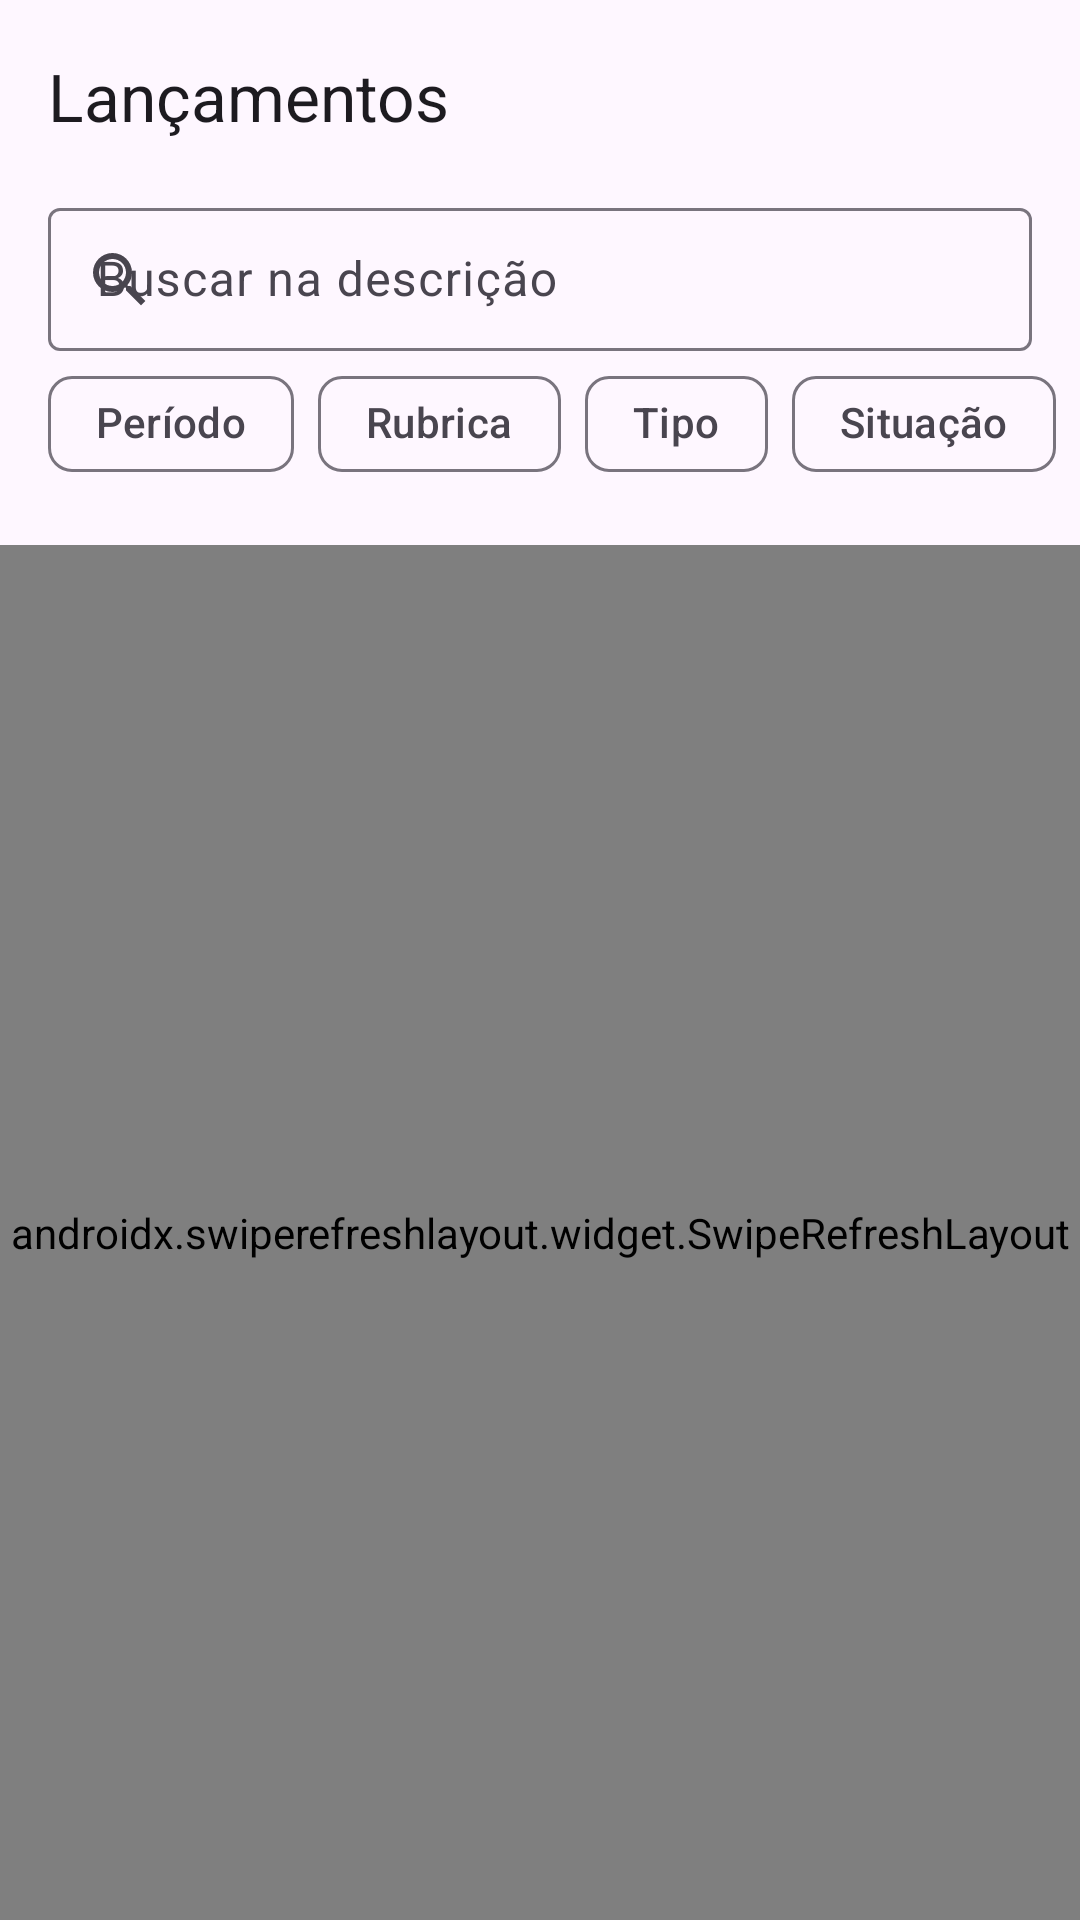

Android layout source for this screen:
<!-- AndroidManifest.xml: application theme Theme.GestaoFinanceira -->
<!-- res/layout/activity_lancamentos.xml -->
<?xml version="1.0" encoding="utf-8"?>
<androidx.coordinatorlayout.widget.CoordinatorLayout xmlns:android="http://schemas.android.com/apk/res/android"
    xmlns:app="http://schemas.android.com/apk/res-auto"
    android:id="@+id/raiz"
    android:layout_width="match_parent"
    android:layout_height="match_parent"
    android:fitsSystemWindows="true">

    <LinearLayout
        android:layout_width="match_parent"
        android:layout_height="match_parent"
        android:orientation="vertical">

        <com.google.android.material.appbar.MaterialToolbar
            android:id="@+id/toolbar"
            android:layout_width="match_parent"
            android:layout_height="wrap_content"
            app:title="@string/lancamentos" />

        <com.google.android.material.textfield.TextInputLayout
            android:id="@+id/campo_busca"
            style="@style/Widget.Material3.TextInputLayout.OutlinedBox.Dense"
            android:layout_width="match_parent"
            android:layout_height="wrap_content"
            android:layout_marginHorizontal="@dimen/margem_tela"
            android:hint="@string/buscar_descricao"
            app:endIconMode="clear_text"
            app:startIconDrawable="@drawable/ic_busca">

            <com.google.android.material.textfield.TextInputEditText
                android:id="@+id/busca"
                android:layout_width="match_parent"
                android:layout_height="wrap_content"
                android:imeOptions="actionSearch"
                android:inputType="text"
                android:maxLines="1" />
        </com.google.android.material.textfield.TextInputLayout>

        <HorizontalScrollView
            android:layout_width="match_parent"
            android:layout_height="wrap_content"
            android:scrollbars="none">

            <com.google.android.material.chip.ChipGroup
                android:id="@+id/filtros"
                android:layout_width="wrap_content"
                android:layout_height="wrap_content"
                android:paddingHorizontal="@dimen/margem_tela"
                app:singleLine="true">

                <com.google.android.material.chip.Chip
                    android:id="@+id/filtro_periodo"
                    style="@style/Widget.Material3.Chip.Filter"
                    android:layout_width="wrap_content"
                    android:layout_height="wrap_content"
                    android:text="@string/filtro_periodo" />

                <com.google.android.material.chip.Chip
                    android:id="@+id/filtro_rubrica"
                    style="@style/Widget.Material3.Chip.Filter"
                    android:layout_width="wrap_content"
                    android:layout_height="wrap_content"
                    android:text="@string/filtro_rubrica" />

                <com.google.android.material.chip.Chip
                    android:id="@+id/filtro_tipo"
                    style="@style/Widget.Material3.Chip.Filter"
                    android:layout_width="wrap_content"
                    android:layout_height="wrap_content"
                    android:text="@string/filtro_tipo" />

                <com.google.android.material.chip.Chip
                    android:id="@+id/filtro_situacao"
                    style="@style/Widget.Material3.Chip.Filter"
                    android:layout_width="wrap_content"
                    android:layout_height="wrap_content"
                    android:text="@string/filtro_situacao" />

                <com.google.android.material.chip.Chip
                    android:id="@+id/filtro_limpar"
                    style="@style/Widget.Material3.Chip.Assist"
                    android:layout_width="wrap_content"
                    android:layout_height="wrap_content"
                    android:text="@string/limpar_filtros"
                    android:visibility="gone" />
            </com.google.android.material.chip.ChipGroup>
        </HorizontalScrollView>

        <TextView
            android:id="@+id/contagem"
            android:layout_width="match_parent"
            android:layout_height="wrap_content"
            android:layout_marginHorizontal="@dimen/margem_tela"
            android:textAppearance="?attr/textAppearanceBodySmall" />

        <FrameLayout
            android:layout_width="match_parent"
            android:layout_height="0dp"
            android:layout_weight="1">

            <androidx.swiperefreshlayout.widget.SwipeRefreshLayout
                android:id="@+id/swipe"
                android:layout_width="match_parent"
                android:layout_height="match_parent">

                <androidx.recyclerview.widget.RecyclerView
                    android:id="@+id/lista"
                    android:layout_width="match_parent"
                    android:layout_height="match_parent"
                    android:clipToPadding="false"
                    android:paddingBottom="88dp"
                    app:layoutManager="androidx.recyclerview.widget.LinearLayoutManager" />
            </androidx.swiperefreshlayout.widget.SwipeRefreshLayout>

            <include
                android:id="@+id/estado"
                layout="@layout/view_estado" />
        </FrameLayout>
    </LinearLayout>

    <com.google.android.material.floatingactionbutton.ExtendedFloatingActionButton
        android:id="@+id/novo"
        android:layout_width="wrap_content"
        android:layout_height="wrap_content"
        android:layout_gravity="bottom|end"
        android:layout_margin="@dimen/margem_tela"
        android:text="@string/novo_lancamento"
        android:visibility="gone"
        app:icon="@drawable/ic_adicionar" />
</androidx.coordinatorlayout.widget.CoordinatorLayout>
<!-- res/layout/view_estado.xml (included above) -->
<?xml version="1.0" encoding="utf-8"?>
<LinearLayout xmlns:android="http://schemas.android.com/apk/res/android"
    android:layout_width="match_parent"
    android:layout_height="match_parent"
    android:background="?android:attr/colorBackground"
    android:clickable="true"
    android:focusable="true"
    android:gravity="center"
    android:orientation="vertical"
    android:padding="32dp"
    android:visibility="gone">

    <ProgressBar
        android:id="@+id/estado_progresso"
        android:layout_width="wrap_content"
        android:layout_height="wrap_content" />

    <TextView
        android:id="@+id/estado_mensagem"
        android:layout_width="wrap_content"
        android:layout_height="wrap_content"
        android:gravity="center"
        android:textAppearance="?attr/textAppearanceBodyLarge" />

    <com.google.android.material.button.MaterialButton
        android:id="@+id/estado_tentar"
        android:layout_width="wrap_content"
        android:layout_height="wrap_content"
        android:layout_marginTop="16dp"
        android:text="@string/tentar_novamente" />
</LinearLayout>
<!-- resources referenced by this layout -->
<resources>
  <dimen name="margem_tela">16dp</dimen>
  <!-- drawable ic_busca (drawable) -->
  <?xml version="1.0" encoding="utf-8"?>
  <vector xmlns:android="http://schemas.android.com/apk/res/android"
      android:width="24dp"
      android:height="24dp"
      android:tint="?attr/colorControlNormal"
      android:viewportWidth="24"
      android:viewportHeight="24">
      <path
          android:fillColor="@android:color/white"
          android:pathData="M15.5,14h-0.79l-0.28,-0.27A6.47,6.47 0,0 0,16 9.5,6.5 6.5,0 1,0 9.5,16c1.61,0 3.09,-0.59 4.23,-1.57l0.27,0.28v0.79l5,4.99L20.49,19l-4.99,-5zM9.5,14C7.01,14 5,11.99 5,9.5S7.01,5 9.5,5 14,7.01 14,9.5 11.99,14 9.5,14z" />
  </vector>
  <string name="buscar_descricao">Buscar na descrição</string>
  <string name="filtro_periodo">Período</string>
  <string name="filtro_rubrica">Rubrica</string>
  <string name="filtro_situacao">Situação</string>
  <string name="filtro_tipo">Tipo</string>
  <string name="lancamentos">Lançamentos</string>
  <string name="limpar_filtros">Limpar</string>
  <string name="novo_lancamento">Novo lançamento</string>
  <string name="tentar_novamente">Tentar novamente</string>
  <style name="Theme.GestaoFinanceira" parent="Theme.Material3.DayNight.NoActionBar">
          <item name="colorPrimary">@color/primaria</item>
          
          <item name="android:windowLightStatusBar">@bool/barras_claras</item>
          <item name="android:windowLightNavigationBar">@bool/barras_claras</item>
      </style>
  <color name="primaria">#1F5FAD</color>
</resources>
